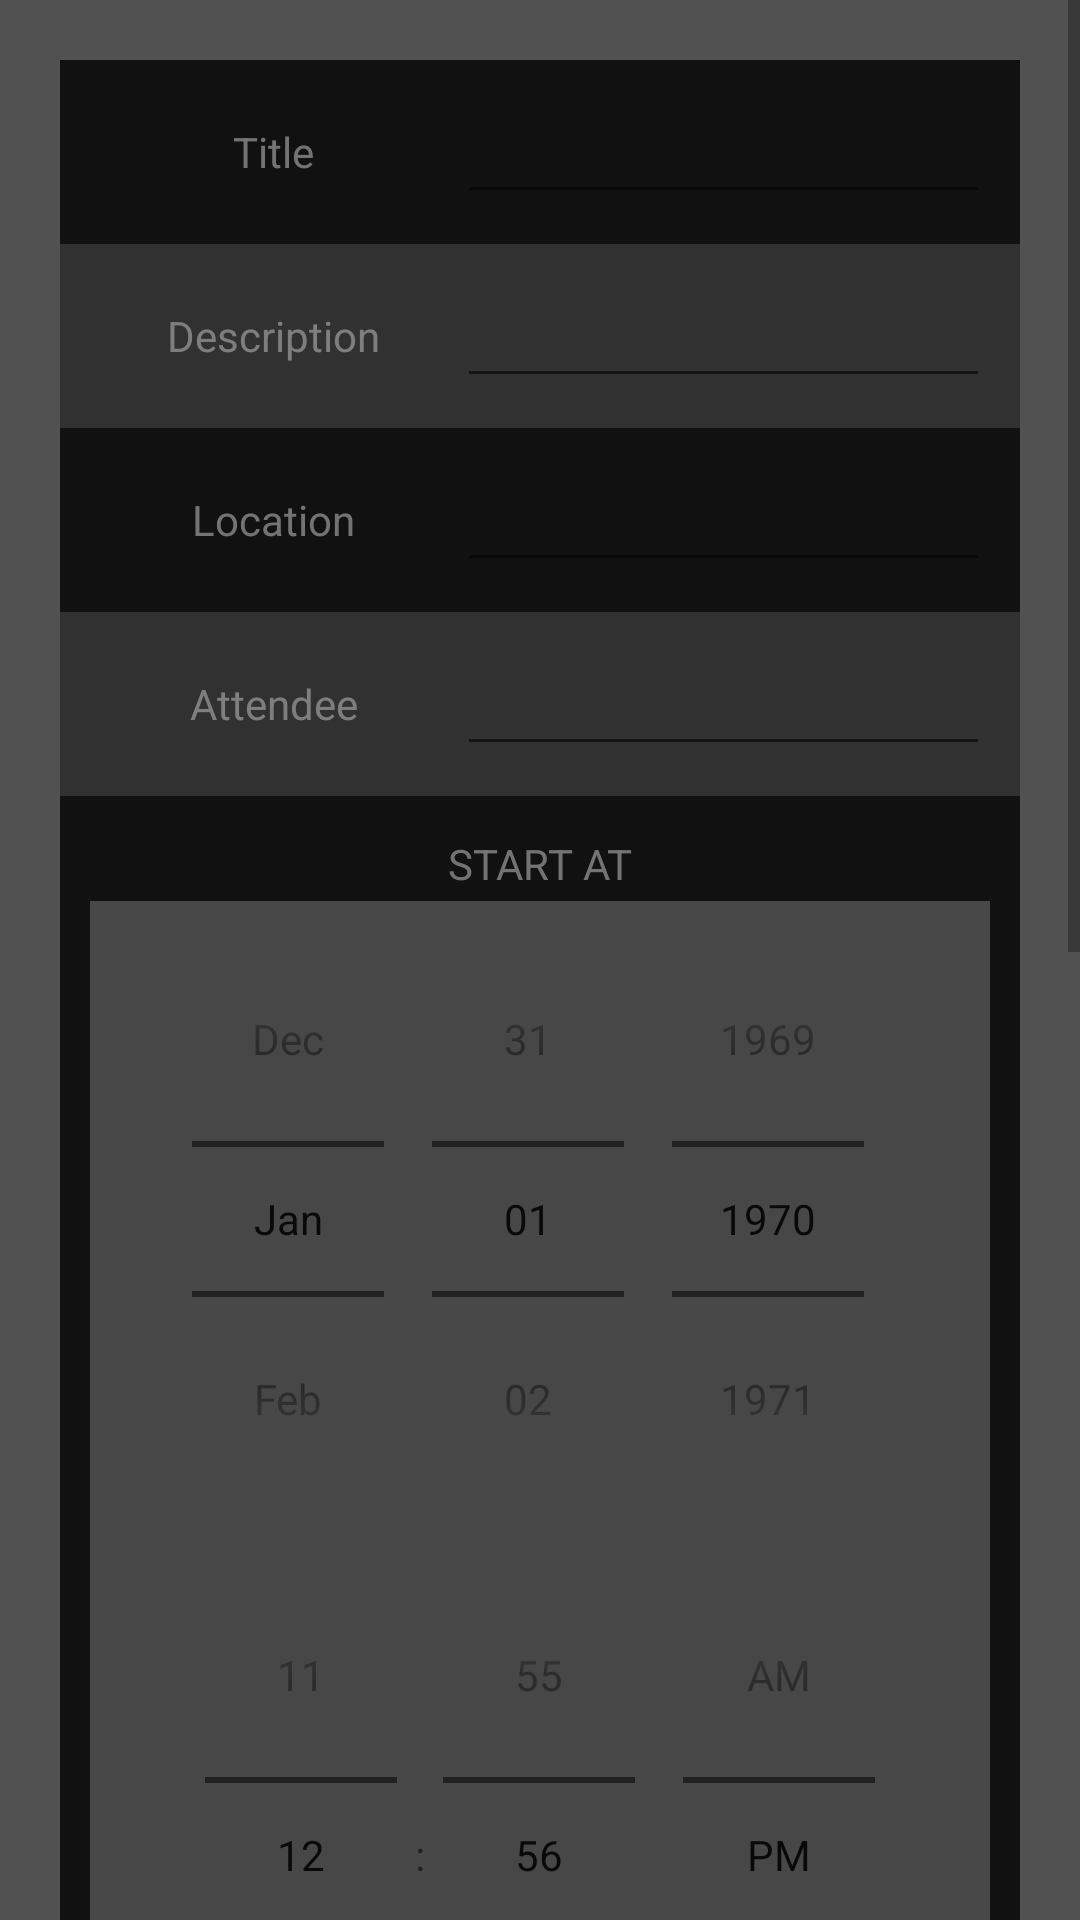

Layout XML and referenced resources for this Android screen:
<!-- AndroidManifest.xml: application theme AppTheme -->
<!-- res/layout/create_event_layout.xml -->
<?xml version="1.0" encoding="utf-8"?>
<LinearLayout
    xmlns:android="http://schemas.android.com/apk/res/android"
    android:layout_width="match_parent"
    android:layout_height="match_parent"
    android:background="#C84C4C4C"
    android:orientation="vertical"
    android:id="@+id/createEventLayout"
    >
    <ScrollView
        android:layout_width="match_parent"
        android:layout_height="match_parent">
    <LinearLayout
        android:layout_width="match_parent"
        android:orientation="vertical"
        android:padding="20dp"
        android:background="#8D393939"
        android:layout_height="wrap_content">
   <LinearLayout
       android:layout_width="match_parent"
       android:weightSum="10"
       android:background="#C8000000"
       android:padding="10dp"
       android:layout_height="wrap_content">

       <TextView
           android:layout_width="4dp"
           android:layout_height="match_parent"
           android:layout_weight="4"
           android:gravity="center"
           android:textColor="#A9A6A6A6"
           android:text="@string/createEventTitle" />
       <EditText
           android:id="@+id/eventTitle"
           android:layout_width="0dp"
           android:inputType="text"
           android:maxLines="1"
           android:lines="1"
           android:textColor="#EB979595"
           android:layout_weight="6"
           android:imeOptions="actionNext"
           android:layout_height="wrap_content" />

   </LinearLayout>

        <LinearLayout
            android:layout_width="match_parent"
            android:layout_height="wrap_content"
            android:background="#6F090909"
            android:padding="10dp"
            android:weightSum="10">

            <TextView
                android:layout_width="4dp"
                android:layout_height="match_parent"
                android:layout_weight="4"
                android:gravity="center"
                android:textColor="#A9A6A6A6"
                android:text="@string/createEventDesc" />

            <EditText
                android:id="@+id/eventDes"
                android:layout_width="0dp"
                android:textColor="#A9A6A6A6"
                android:layout_height="wrap_content"
                android:layout_weight="6"
                android:imeOptions="actionNext"
                android:inputType="text"
                android:lines="1"
                android:maxLines="1" />

        </LinearLayout>

        <LinearLayout
        android:layout_width="match_parent"
        android:weightSum="10"
        android:background="#C8000000"
        android:padding="10dp"
        android:layout_height="wrap_content">
        <TextView
            android:layout_width="4dp"
            android:layout_height="match_parent"
            android:layout_weight="4"
            android:gravity="center"
            android:text="@string/createEventLocation"
            android:textColor="#A9A6A6A6" />
        <EditText
            android:maxLines="1"
            android:lines="1"
            android:id="@+id/eventLocation"
            android:layout_width="0dp"
            android:textColor="#A9A6A6A6"
            android:layout_weight="6"
            android:inputType="text"
            android:imeOptions="actionNext"
            android:layout_height="wrap_content" />

    </LinearLayout>

    <LinearLayout
        android:layout_width="match_parent"
        android:weightSum="10"
        android:background="#6F090909"
        android:padding="10dp"
        android:layout_height="wrap_content">
        <TextView
            android:layout_width="4dp"
            android:layout_height="match_parent"
            android:layout_weight="4"
            android:gravity="center"
            android:textColor="#A9A6A6A6"
            android:text="@string/createEventAttendee" />
        <EditText
            android:id="@+id/eventAttendee"
            android:layout_width="0dp"
            android:layout_weight="6"
            android:textColor="#A9A6A6A6"
            android:maxLines="1"
            android:lines="1"
            android:inputType="textEmailAddress"

            android:imeOptions="actionNext"

            android:layout_height="wrap_content" />

    </LinearLayout>

    <LinearLayout
        android:orientation="vertical"
        android:layout_width="match_parent"
        android:background="#C8000000"
        android:padding="10dp"
         android:layout_height="wrap_content">
        <TextView
            android:id="@+id/startAt"
            android:layout_width="match_parent"
            android:textColor="#A9A6A6A6"
            android:padding="3dp"
            android:layout_gravity="center"
            android:gravity="center"
            android:textAlignment="center"
            android:textAllCaps="true"
            android:layout_weight="3"
            android:text="@string/createEventStart"
            android:layout_height="wrap_content" />
        <LinearLayout
            android:orientation="vertical"
            android:layout_width="match_parent"
            android:layout_weight="7"
            android:layout_height="match_parent">
        <DatePicker
            android:id="@+id/startDate"
            android:background="#857A7A7A"
            android:layout_width="match_parent"
            android:calendarViewShown="false"
            android:datePickerMode="spinner"
            android:layout_weight="4"
            android:calendarTextColor="#D72E2E2E"
            android:layout_height="wrap_content" />
        <TimePicker
            android:id="@+id/startTime"
            android:layout_width="match_parent"
            android:background="#857A7A7A"
            android:layout_weight="4"
            android:calendarTextColor="#B2323232"
            android:timePickerMode="spinner"
            android:layout_height="wrap_content" />
            </LinearLayout>

    </LinearLayout>

    <LinearLayout
        android:layout_width="match_parent"
        android:orientation="vertical"
        android:background="#6F090909"
        android:padding="10dp"
        android:layout_height="wrap_content">
        <TextView
            android:id="@+id/endAt"
            android:layout_width="match_parent"
            android:layout_weight="3"
            android:layout_gravity="center"
            android:padding="3dp"
            android:gravity="center"
            android:textAlignment="center"
            android:textAllCaps="true"
            android:textColor="#A9A6A6A6"
            android:text="@string/createEventEnd"
            android:layout_height="wrap_content" />
        <LinearLayout
            android:layout_width="match_parent"
            android:orientation="vertical"
            android:layout_weight="7"
            android:layout_height="wrap_content">
        <DatePicker
            android:id="@+id/endDate"
            android:background="#51706F6F"
            android:layout_width="match_parent"
            android:calendarViewShown="false"
            android:calendarTextColor="#E2191919"
            android:datePickerMode="spinner"
            android:layout_height="wrap_content" />
        <TimePicker
            android:id="@+id/endTime"
            android:background="#51706F6F"
            android:numbersTextColor="#E2191919"
            android:timePickerMode="spinner"
            android:layout_width="match_parent"
            android:layout_height="wrap_content" />
        </LinearLayout>
    </LinearLayout>
        <LinearLayout
            android:layout_width="match_parent"
            android:weightSum="10"
            android:background="#C8000000"
            android:padding="10dp"
            android:layout_height="wrap_content">

            <Button
                android:maxLines="1"
                android:id="@+id/createEvent"
                android:layout_width="0dp"
                android:layout_weight="5"
                android:text="Create Event"
                android:textColor="#C8818181"
                android:background="#5E474646"
                android:layout_height="wrap_content" />

            <Button
                android:id="@+id/cancelEvent"
                android:layout_width="0dp"
                android:layout_weight="5"
                android:textColor="#C8818181"
                android:text="Cancel"
                android:background="#5E474646"
                android:layout_height="wrap_content" />

        </LinearLayout>
</LinearLayout>


    </ScrollView>
</LinearLayout>
<!-- resources referenced by this layout -->
<resources>
  <string name="createEventAttendee">Attendee</string>
  <string name="createEventDesc">Description</string>
  <string name="createEventEnd">End At</string>
  <string name="createEventLocation">Location</string>
  <string name="createEventStart">Start At</string>
  <string name="createEventTitle">Title</string>
  <style name="AppTheme" parent="Theme.AppCompat.DayNight">
          
          <item name="colorPrimary">#C6191919</item>
          <item name="colorPrimaryDark">#C6DADADA</item>
          <item name="colorAccent">#60090909</item>
      </style>
</resources>
